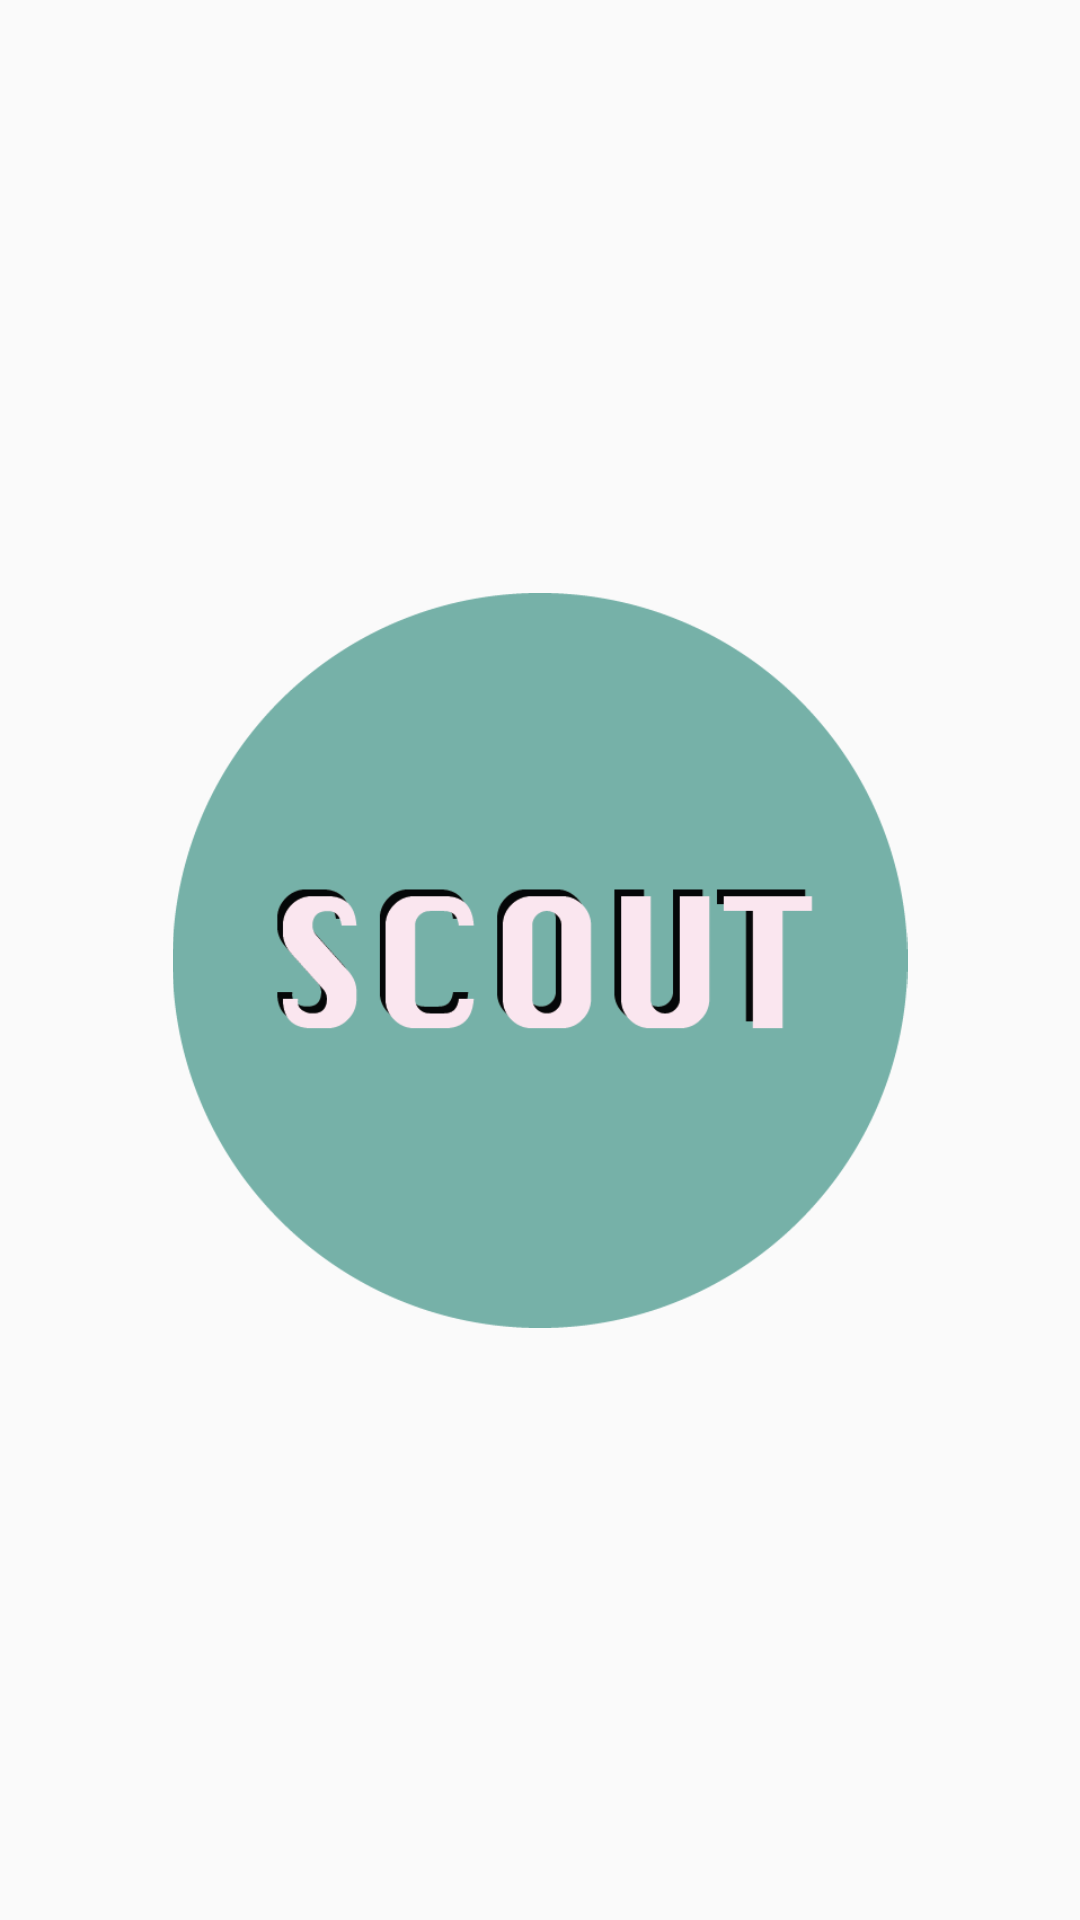

Produce the Android XML layout that renders to this screen, including the resource entries it uses.
<!-- AndroidManifest.xml: application theme AppTheme -->
<!-- res/layout/activity_home_screen.xml -->
<?xml version="1.0" encoding="utf-8"?>
<android.support.constraint.ConstraintLayout xmlns:android="http://schemas.android.com/apk/res/android"
    xmlns:app="http://schemas.android.com/apk/res-auto"
    xmlns:tools="http://schemas.android.com/tools"
    android:layout_width="match_parent"
    android:layout_height="match_parent"
    tools:context="nl.tudelft.ide.software.scout.HomeScreen">

    <ImageView
        android:id="@+id/imageView"
        android:layout_width="match_parent"
        android:layout_height="match_parent"
        android:adjustViewBounds="false"
        android:contentDescription="@string/background"
        android:cropToPadding="false"
        android:scaleType="centerCrop"
        app:layout_constraintBottom_toBottomOf="parent"
        app:layout_constraintEnd_toEndOf="parent"
        app:layout_constraintHorizontal_bias="0.0"
        app:layout_constraintStart_toStartOf="parent"
        app:layout_constraintTop_toTopOf="parent"
        app:layout_constraintVertical_bias="1.0"
        app:srcCompat="@drawable/home_background" />

    <ImageView
        android:id="@+id/imageView2"
        android:layout_width="266dp"
        android:layout_height="245dp"
        android:layout_marginBottom="8dp"
        android:layout_marginEnd="8dp"
        android:layout_marginStart="8dp"
        android:layout_marginTop="8dp"
        android:contentDescription="@string/logo"
        android:onClick="startMainActivity"
        app:layout_constraintBottom_toBottomOf="@+id/imageView"
        app:layout_constraintEnd_toEndOf="@+id/imageView"
        app:layout_constraintStart_toStartOf="@+id/imageView"
        app:layout_constraintTop_toTopOf="@+id/imageView"
        app:srcCompat="@drawable/logo" />

</android.support.constraint.ConstraintLayout>
<!-- resources referenced by this layout -->
<resources>
  <!-- drawable logo: png bitmap (drawable, 18144 bytes) -->
  <string name="background">Background</string>
  <string name="logo">Logo</string>
  <style name="AppTheme" parent="Theme.AppCompat.Light.NoActionBar">
          
          <item name="colorPrimary">@color/colorPrimary</item>
          <item name="colorPrimaryDark">@color/colorPrimaryDark</item>
          <item name="colorAccent">@color/colorAccent</item>
      </style>
  <color name="colorPrimary">#4D4D4D</color>
  <color name="colorPrimaryDark">#000000</color>
  <color name="colorAccent">#76B2A9</color>
</resources>
